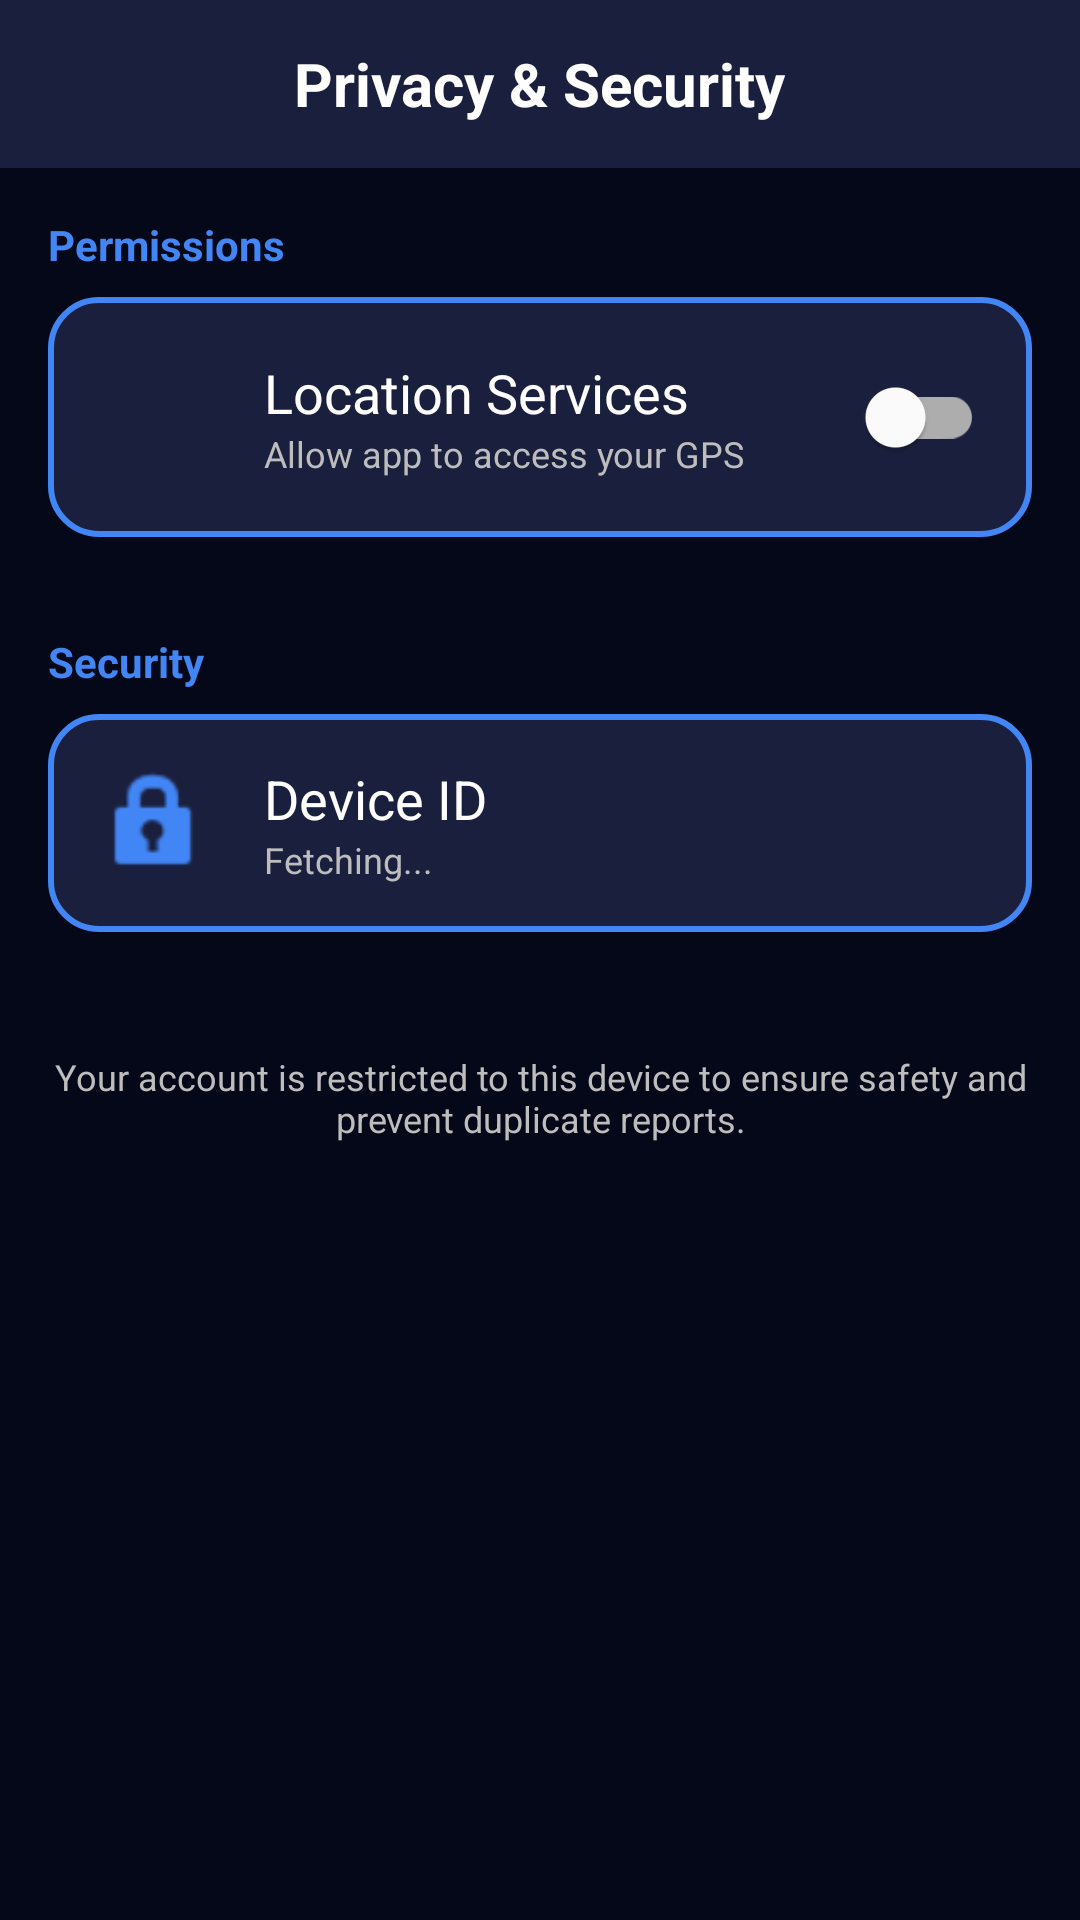

Produce the Android XML layout that renders to this screen, including the resource entries it uses.
<!-- AndroidManifest.xml: application theme Theme.CampusSafeApplication -->
<!-- res/layout/activity_privacy_security.xml -->
<?xml version="1.0" encoding="utf-8"?>
<androidx.constraintlayout.widget.ConstraintLayout xmlns:android="http://schemas.android.com/apk/res/android"
    xmlns:app="http://schemas.android.com/apk/res-auto"
    xmlns:tools="http://schemas.android.com/tools"
    android:layout_width="match_parent"
    android:layout_height="match_parent"
    android:background="@color/bg_primary">

    <RelativeLayout
        android:id="@+id/topBar"
        android:layout_width="match_parent"
        android:layout_height="56dp"
        android:background="@color/top_bar_bg"
        android:paddingHorizontal="16dp"
        app:layout_constraintTop_toTopOf="parent">

        <ImageView
            android:id="@+id/btnBack"
            android:layout_width="24dp"
            android:layout_height="24dp"
            android:layout_centerVertical="true"
            android:src="@drawable/ic_arrow_back"
            app:tint="@color/top_bar_text"
            android:contentDescription="Back"
            android:clickable="true"
            android:focusable="true"
            android:background="?attr/selectableItemBackgroundBorderless" />

        <TextView
            android:layout_width="wrap_content"
            android:layout_height="wrap_content"
            android:layout_centerInParent="true"
            android:text="Privacy &amp; Security"
            android:textColor="@color/top_bar_text"
            android:textSize="20sp"
            android:textStyle="bold" />
    </RelativeLayout>

    <ScrollView
        android:layout_width="match_parent"
        android:layout_height="0dp"
        android:fillViewport="true"
        app:layout_constraintBottom_toBottomOf="parent"
        app:layout_constraintTop_toBottomOf="@id/topBar">

        <LinearLayout
            android:layout_width="match_parent"
            android:layout_height="wrap_content"
            android:orientation="vertical"
            android:padding="16dp">

            <TextView
                android:layout_width="wrap_content"
                android:layout_height="wrap_content"
                android:layout_marginBottom="8dp"
                android:text="Permissions"
                android:textColor="@color/nav_selected"
                android:textSize="14sp"
                android:textStyle="bold" />

            
            <LinearLayout
                android:id="@+id/btnLocationToggle"
                android:layout_width="match_parent"
                android:layout_height="wrap_content"
                android:layout_marginBottom="16dp"
                android:background="@drawable/grid_item_bg"
                android:gravity="center_vertical"
                android:orientation="horizontal"
                android:padding="16dp"
                android:clickable="true"
                android:focusable="true">

                <ImageView
                    android:layout_width="40dp"
                    android:layout_height="40dp"
                    android:src="@drawable/ic_location"
                    app:tint="#4CAF50" />

                <LinearLayout
                    android:layout_width="0dp"
                    android:layout_height="wrap_content"
                    android:layout_marginStart="16dp"
                    android:layout_weight="1"
                    android:orientation="vertical">
                    <TextView
                        android:layout_width="wrap_content"
                        android:layout_height="wrap_content"
                        android:text="Location Services"
                        android:textColor="@color/text_primary"
                        android:textSize="18sp" />
                    <TextView
                        android:layout_width="wrap_content"
                        android:layout_height="wrap_content"
                        android:text="Allow app to access your GPS"
                        android:textColor="@color/text_secondary"
                        android:textSize="12sp" />
                </LinearLayout>

                <com.google.android.material.switchmaterial.SwitchMaterial
                    android:id="@+id/switchLocation"
                    android:layout_width="wrap_content"
                    android:layout_height="wrap_content"
                    android:clickable="false"
                    android:focusable="false" />
            </LinearLayout>

            <TextView
                android:layout_width="wrap_content"
                android:layout_height="wrap_content"
                android:layout_marginTop="16dp"
                android:layout_marginBottom="8dp"
                android:text="Security"
                android:textColor="@color/nav_selected"
                android:textSize="14sp"
                android:textStyle="bold" />

            
            <LinearLayout
                android:layout_width="match_parent"
                android:layout_height="wrap_content"
                android:layout_marginBottom="16dp"
                android:background="@drawable/grid_item_bg"
                android:gravity="center_vertical"
                android:orientation="horizontal"
                android:padding="16dp">

                <ImageView
                    android:layout_width="40dp"
                    android:layout_height="40dp"
                    android:src="@android:drawable/ic_lock_idle_lock"
                    app:tint="#4285F4" />

                <LinearLayout
                    android:layout_width="0dp"
                    android:layout_height="wrap_content"
                    android:layout_marginStart="16dp"
                    android:layout_weight="1"
                    android:orientation="vertical">
                    <TextView
                        android:layout_width="wrap_content"
                        android:layout_height="wrap_content"
                        android:text="Device ID"
                        android:textColor="@color/text_primary"
                        android:textSize="18sp" />
                    <TextView
                        android:id="@+id/tvDeviceId"
                        android:layout_width="wrap_content"
                        android:layout_height="wrap_content"
                        android:text="Fetching..."
                        android:textColor="@color/text_secondary"
                        android:textSize="12sp" />
                </LinearLayout>
            </LinearLayout>

            <TextView
                android:layout_width="wrap_content"
                android:layout_height="wrap_content"
                android:layout_marginTop="24dp"
                android:text="Your account is restricted to this device to ensure safety and prevent duplicate reports."
                android:textColor="@color/text_secondary"
                android:textSize="12sp"
                android:textAlignment="center"
                android:layout_gravity="center_horizontal" />

        </LinearLayout>
    </ScrollView>

</androidx.constraintlayout.widget.ConstraintLayout>
<!-- resources referenced by this layout -->
<resources>
  <color name="bg_primary">#050818</color>
  <color name="nav_selected">#4285F4</color>
  <color name="text_primary">#FFFFFF</color>
  <color name="text_secondary">#BDBDBD</color>
  <color name="top_bar_bg">#1A1F3D</color>
  <color name="top_bar_text">#FFFFFF</color>
  <!-- drawable grid_item_bg (drawable) -->
  <?xml version="1.0" encoding="utf-8"?>
  <shape xmlns:android="http://schemas.android.com/apk/res/android">
      <solid android:color="#1A1F3D" />
      <stroke
          android:width="2dp"
          android:color="#4285F4" />
      <corners android:radius="16dp" />
  </shape>
  <style name="Theme.CampusSafeApplication" parent="Theme.MaterialComponents.DayNight.NoActionBar">
          
          <item name="colorPrimary">@color/shield_outline</item>
          <item name="colorPrimaryVariant">@color/shield_blue</item>
          <item name="colorOnPrimary">@color/white</item>
          
          <item name="colorSecondary">@color/shield_blue</item>
          <item name="colorSecondaryVariant">@color/shield_outline</item>
          <item name="colorOnSecondary">@color/black</item>
          
          <item name="android:statusBarColor">#1A1F3D</item>
          <item name="android:windowBackground">@color/bg_primary</item>
      </style>
  <color name="shield_outline">#2D5BD0</color>
  <color name="shield_blue">#8DB4FF</color>
  <color name="white">#FFFFFFFF</color>
  <color name="black">#FF000000</color>
</resources>
